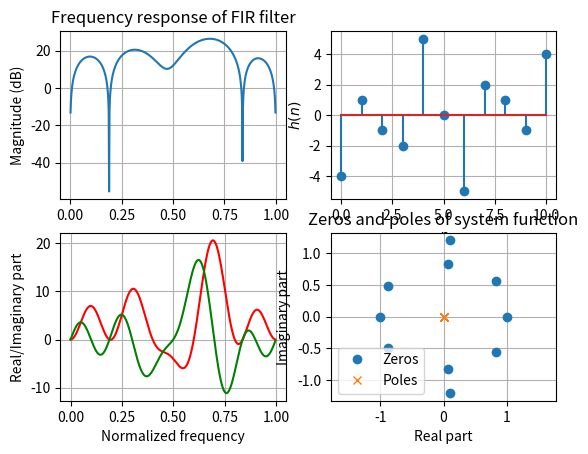

Write the Python code that produced this figure.
# encoding utf-8
# python 3.10

# 导入必要的模块
import numpy as np
import matplotlib.pyplot as plt
from scipy import signal

# 定义单位抽样响应 h(n)
h = np.array([-4, 1, -1, -2, 5, 0, -5, 2, 1, -1, 4])

# 计算系统函数 H(z) 的分子和分母多项式系数
b = np.flip(h)  # 分子系数为 h(n) 的逆序
a = np.zeros(12)  # 分母系数为 z^11
a[0] = 1

# 计算幅度频率响应 |H(w)| 的 dB 值
w, h = signal.freqz(b, a)  # 计算系统函数在单位圆上的复数值
h_dB = 20 * np.log10(np.abs(h))  # 计算幅度的 dB 值

# 绘制幅度频率响应的波形
plt.subplot(2, 2, 1)  # 在 2x2 的画布中选择第一个位置
plt.plot(w / np.pi, h_dB)  # 以 pi 为单位绘制 x 轴，以 dB 为单位绘制 y 轴
plt.ylabel('Magnitude (dB)')  # 设置 y 轴的标签
plt.title('Frequency response of FIR filter')  # 设置标题
plt.grid(True)

plt.subplot(2, 2, 2)
plt.stem(np.array([-4, 1, -1, -2, 5, 0, -5, 2, 1, -1, 4]))
plt.xlabel('$n$')
plt.ylabel('$h(n)$')
plt.grid(True)

# 绘制系统函数波形和零极点图
plt.subplot(2, 2, 3)  # 在 2x2 的画布中选择第三个位置
plt.plot(w / np.pi, np.real(h), 'r')  # 以 pi 为单位绘制 x 轴，以实部为单位绘制 y 轴
plt.plot(w / np.pi, np.imag(h), 'g')  # 以 pi 为单位绘制 x 轴，以虚部为单位绘制 y 轴
plt.ylabel('Real/Imaginary part')  # 设置 y 轴的标签
plt.xlabel('Normalized frequency')  # 设置 x 轴的标签
plt.grid(True)

plt.subplot(2, 2, 4)
z, p, k = signal.tf2zpk(b, a)  # 计算系统函数的零点、极点和增益
plt.plot(np.real(z), np.imag(z), 'o', label='Zeros')  # 绘制零点
plt.plot(np.real(p), np.imag(p), 'x', label='Poles')  # 绘制极点
plt.legend()  # 显示图例
plt.title('Zeros and poles of system function')  # 设置标题
plt.xlabel('Real part')  # 设置 x 轴的标签
plt.ylabel('Imaginary part')  # 设置 y 轴的标签
plt.grid()  # 显示网格
plt.axis('equal')  # 设置 x 轴和 y 轴的比例相等

plt.show()  # 显示图形
